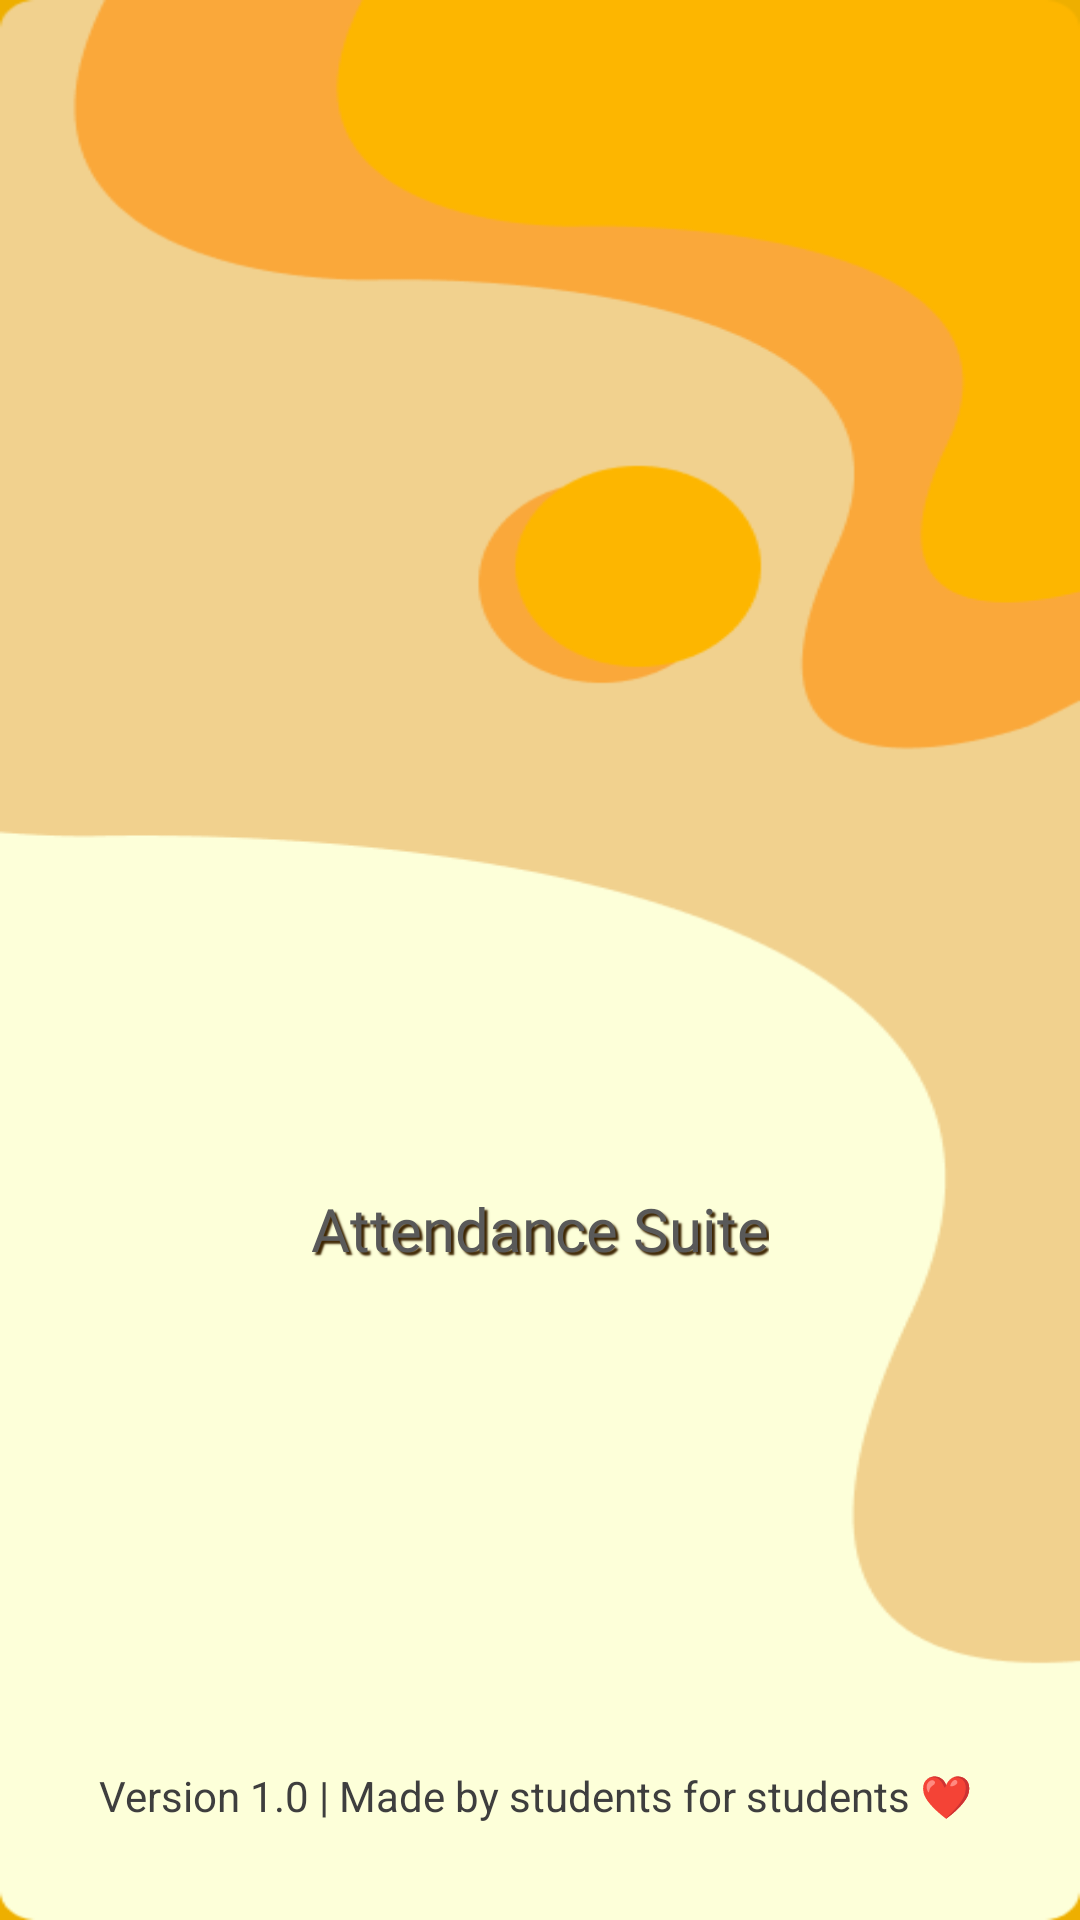

Layout XML and referenced resources for this Android screen:
<!-- AndroidManifest.xml: activity theme SplashScreenTheme -->
<!-- res/layout/activity_main.xml -->
<?xml version="1.0" encoding="utf-8"?>
<androidx.constraintlayout.widget.ConstraintLayout xmlns:android="http://schemas.android.com/apk/res/android"
    xmlns:app="http://schemas.android.com/apk/res-auto"
    xmlns:tools="http://schemas.android.com/tools"
    android:id="@+id/main"
    android:layout_width="match_parent"
    android:layout_height="match_parent"
    android:background="#EEAF00"
    tools:context=".MainActivity">

    <View
        android:id="@+id/view"
        android:layout_width="wrap_content"
        android:layout_height="wrap_content"
        android:background="@drawable/bg"
        app:layout_constraintBottom_toBottomOf="parent"
        app:layout_constraintEnd_toEndOf="parent"
        app:layout_constraintHorizontal_bias="0.0"
        app:layout_constraintStart_toStartOf="parent"
        app:layout_constraintTop_toTopOf="parent"
        app:layout_constraintVertical_bias="0.0" />

    <ImageView
        android:id="@+id/imageView2"
        android:layout_width="120dp"
        android:layout_height="120dp"
        app:layout_constraintBottom_toBottomOf="parent"
        app:layout_constraintEnd_toEndOf="@+id/view"
        app:layout_constraintStart_toStartOf="parent"
        app:layout_constraintTop_toTopOf="parent"
        app:srcCompat="@drawable/white_logo" />

    <TextView
        android:id="@+id/textView"
        android:layout_width="wrap_content"
        android:layout_height="wrap_content"
        android:layout_marginTop="16dp"
        android:fontFamily="@font/poppins_black"
        android:shadowColor="#3C2401"
        android:shadowDx="3"
        android:shadowDy="3"
        android:shadowRadius="1"
        android:text="Attendance Suite"
        android:textColor="#595959"
        android:textSize="20sp"
        app:layout_constraintEnd_toEndOf="parent"
        app:layout_constraintStart_toStartOf="parent"
        app:layout_constraintTop_toBottomOf="@+id/imageView2" />

    <TextView
        android:id="@+id/textView3"
        android:layout_width="wrap_content"
        android:layout_height="wrap_content"
        android:layout_marginBottom="32dp"
        android:text="Version 1.0 | Made by students for students ❤️ "
        android:textColor="#3E3E3E"
        app:layout_constraintBottom_toBottomOf="parent"
        app:layout_constraintEnd_toEndOf="parent"
        app:layout_constraintStart_toStartOf="parent" />
</androidx.constraintlayout.widget.ConstraintLayout>
<!-- resources referenced by this layout -->
<resources>
  <!-- drawable bg: png bitmap (drawable, 14347 bytes) -->
  <style name="SplashScreenTheme" parent="Theme.AppCompat.Light.NoActionBar">
          <item name="android:windowBackground">@color/purple_500</item>
          <item name="android:statusBarColor">@android:color/transparent</item>
  
      </style>
  <color name="purple_500">#EECE00</color>
</resources>
